Image classification data set "imagenes" (jdramirez/UCO_ML_AI on GitHub). Class labels (3): descuento, personas, product.

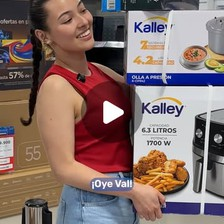
Label: personas

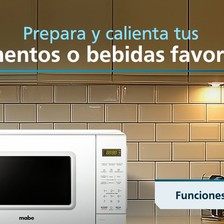
Label: product

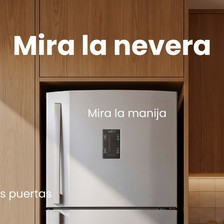
Label: product

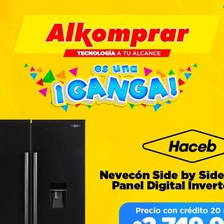
Label: descuento

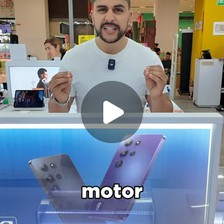
Label: personas

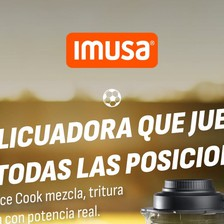
Label: product
